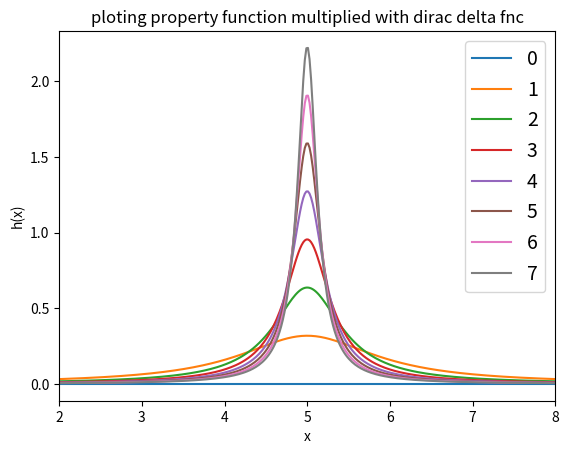

Generate this figure with matplotlib:
'''
[redacted]
14-02-2022
DIRAC DELTA FUNCTION 2
'''


import numpy as np
import matplotlib.pyplot as plt
import scipy.integrate as sci
def func(x,n):             # this will be the form of the dirac delta funcion
    return (n/np.pi)*(1/(1+(n**2*(x-a0)**2)))
def f(x):                  # this will be the form of the function f(x)
    return x
for n in range (0,8):
    a0 = 5
    def h(x):
         return func(x,n)*f(x)
    print('Value of the given integration for n = ',n,'' , sci.quad(h,a0-100,a0+100))
    x = np.linspace(-a0-3,a0+6,1000)
    plt.plot(x,func(x,n),label=n)
    plt.xlim(2,8)
    plt.xlabel('x')
    plt.ylabel('h(x)')
    plt.title('ploting property function multiplied with dirac delta fnc')
    plt.legend(prop = {'size':14})
    plt.grid()
    
    
'''
RESULT :
Value of the given integration for n =  0  (0.0, 0.0)
Value of the given integration for n =  1  (4.968170072350957, 5.4586312180579216e-08)
Value of the given integration for n =  2  (4.984084638317977, 2.341540479566043e-08)
Value of the given integration for n =  3  (4.989389709757794, 6.608113450632265e-09)
Value of the given integration for n =  4  (4.992042269424022, 1.6400067939719825e-08)
Value of the given integration for n =  5  (4.993633810764569, 7.023550049031275e-11)
Value of the given integration for n =  6  (4.994694840142451, 6.609892838815512e-09)
Value of the given integration for n =  7  (4.995452719005062, 6.850487937296212e-08)
'''



